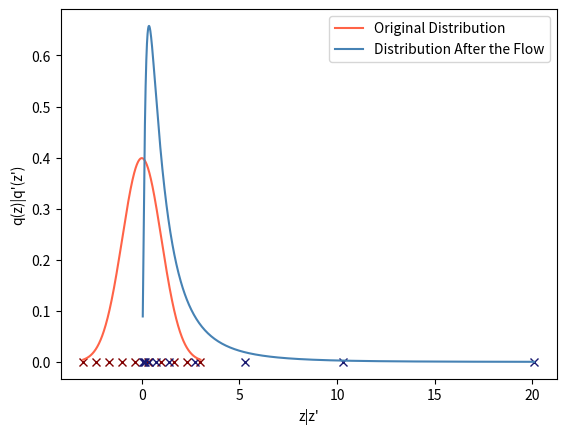

Generate this figure with matplotlib:
import matplotlib.pyplot as plt
import numpy as np

from scipy.stats import norm


def f(z):
    return np.exp(z)


def det_jacobian_f(z):
    return np.exp(z)


def f_inv(z_p):
    return np.log(z_p)


q = lambda z: norm(loc=0, scale=1).pdf(z)
z = np.linspace(-3, 3, 500)
z_p = f(z)

z_visualisation = np.linspace(-3, 3, 10)
z_p_visualisation = f(z_visualisation)
zeros = np.zeros((10,))

q_p = lambda z_p: q(f_inv(z_p))*(1/det_jacobian_f(f_inv(z_p)))


plt.plot(z_visualisation, zeros, 'x', color='maroon')
plt.plot(z_p_visualisation, zeros, 'x', color='midnightblue')

plt.plot(z, q(z), label='Original Distribution', color='tomato')
plt.plot(z_p, q_p(z_p), label='Distribution After the Flow', color='steelblue')

plt.xlabel(r"z|z'")
plt.ylabel(r"q(z)|q'(z')")

plt.legend()
plt.show()
